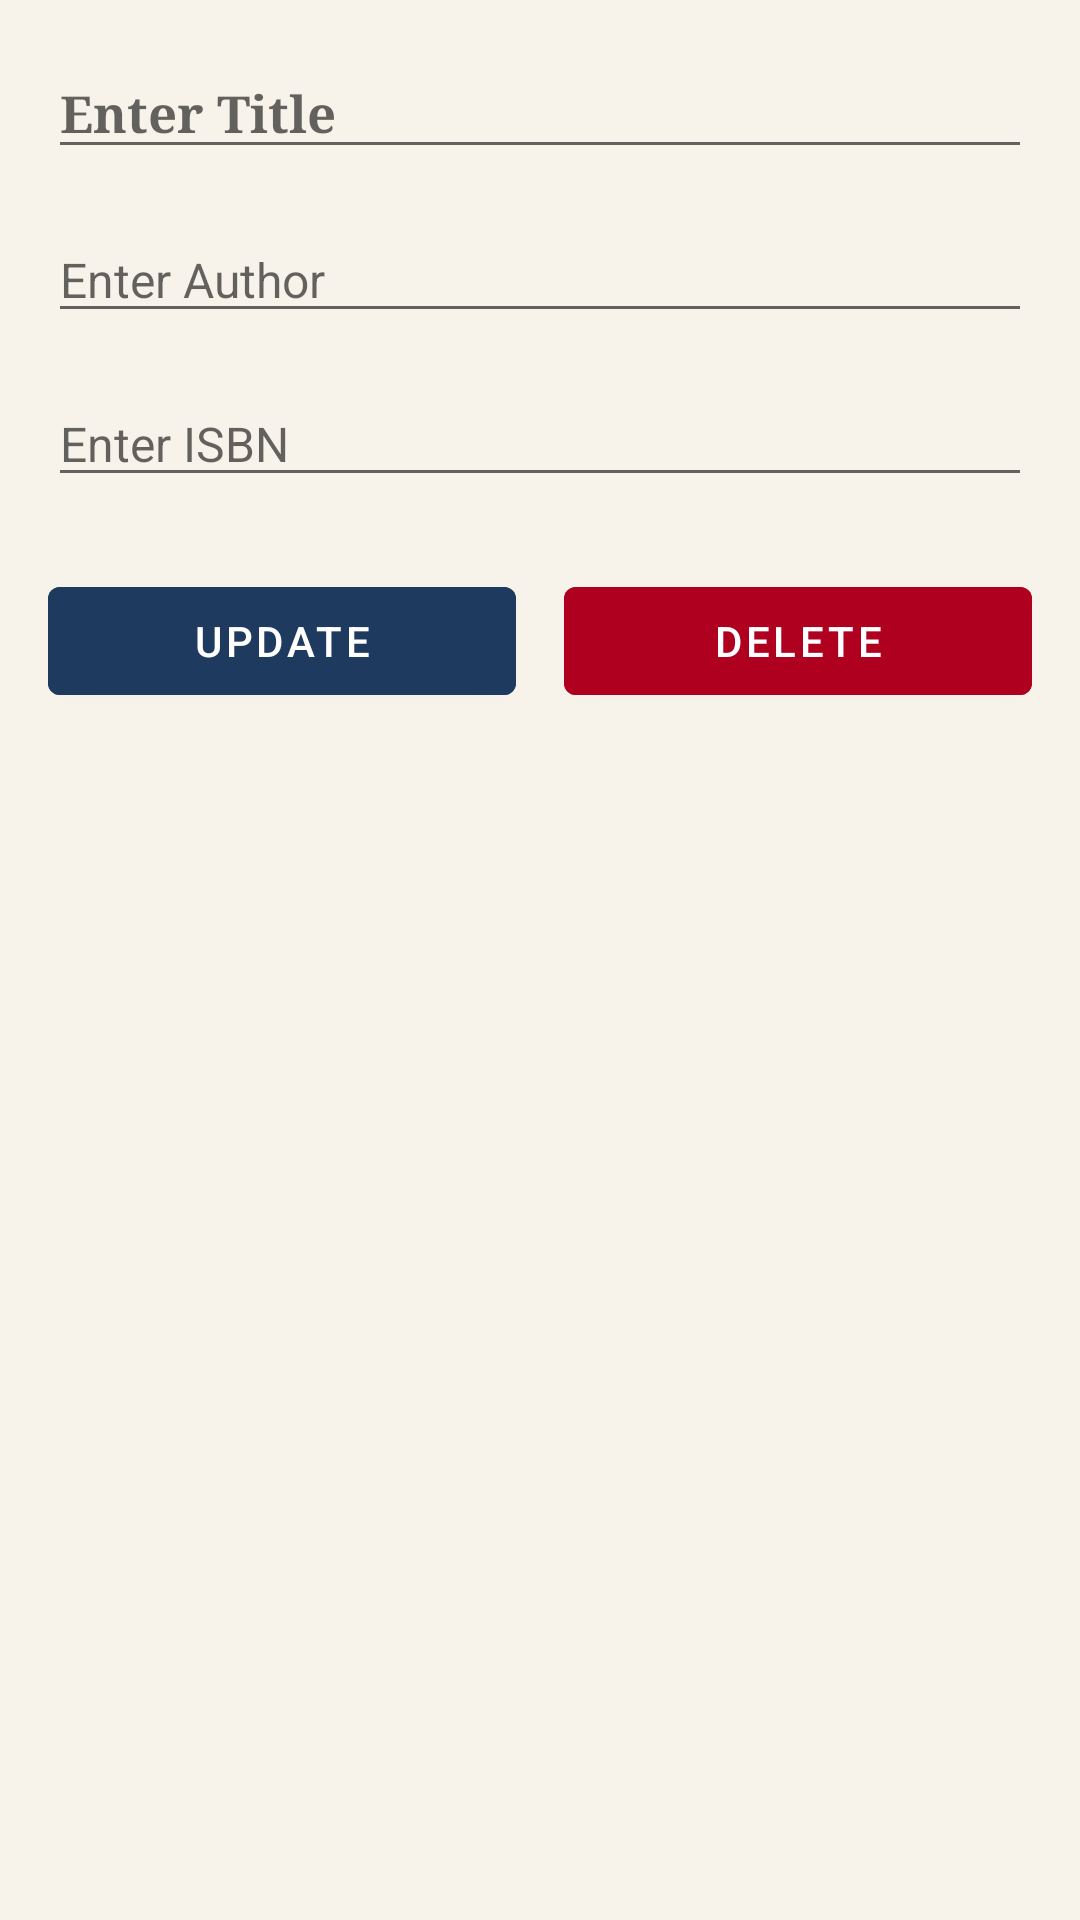

Produce the Android XML layout that renders to this screen, including the resource entries it uses.
<!-- AndroidManifest.xml: application theme AppTheme -->
<!-- res/layout/activity_modify_record.xml -->
<?xml version="1.0" encoding="utf-8"?>
<RelativeLayout xmlns:android="http://schemas.android.com/apk/res/android"
    android:layout_width="fill_parent"
    android:layout_height="fill_parent"
    xmlns:app="http://schemas.android.com/apk/res-auto"
    xmlns:tools="http://schemas.android.com/tools">

    <LinearLayout xmlns:android="http://schemas.android.com/apk/res/android"
        android:layout_width="match_parent"
        android:layout_height="match_parent"
        xmlns:app="http://schemas.android.com/apk/res-auto"
        xmlns:tools="http://schemas.android.com/tools"
        android:background="@color/colorBackground"
        android:orientation="vertical"
        android:padding="16dp">

        <EditText
            android:id="@+id/subject_edittext"
            android:layout_width="match_parent"
            android:layout_height="wrap_content"
            android:layout_marginBottom="16dp"
            android:ems="10"
            android:textAppearance="@style/TextAppearance.BookStore.Title"
            android:hint="@string/enter_title" />

        <EditText
            android:id="@+id/author_edittext"
            android:layout_width="match_parent"
            android:layout_height="wrap_content"
            android:ems="10"
            android:hint="@string/enter_desc"
            android:textAppearance="@style/TextAppearance.BookStore.Body"
            android:layout_marginBottom="16dp" />

        <EditText
            android:id="@+id/isbn_edittext"
            android:layout_width="match_parent"
            android:layout_height="wrap_content"
            android:ems="10"
            android:hint="@string/enter_isbn"
            android:textAppearance="@style/TextAppearance.BookStore.Body"
            android:layout_marginBottom="16dp"
            />

        <LinearLayout
            android:layout_width="fill_parent"
            android:layout_height="wrap_content"
            android:layout_marginTop="8dp"
            android:weightSum="2"
            android:orientation="horizontal" >

            <Button
                android:id="@+id/btn_update"
                android:layout_width="0dp"
                android:layout_height="wrap_content"
                android:layout_weight="1"
                android:layout_marginEnd="8dp"
                android:backgroundTint="@color/colorPrimary"
                android:textColor="#FFFFFF"
                android:text="@string/btn_update" />

            <Button
                android:id="@+id/btn_delete"
                android:layout_width="0dp"
                android:layout_height="wrap_content"
                android:layout_weight="1"
                android:layout_marginStart="8dp"
                android:backgroundTint="@color/colorError"
                android:textColor="#FFFFFF"
                android:text="@string/btn_delete" />
        </LinearLayout>

    </LinearLayout>
</RelativeLayout>
<!-- resources referenced by this layout -->
<resources>
  <color name="colorBackground">#F7F3EB</color>
  <color name="colorError">#B00020</color>
  <color name="colorPrimary">#1E3A5F</color>
  <string name="btn_delete">Delete</string>
  <string name="btn_update">Update</string>
  <string name="enter_desc">Enter Author</string>
  <string name="enter_isbn">Enter ISBN</string>
  <string name="enter_title">Enter Title</string>
  <style name="TextAppearance.BookStore.Body" parent="android:TextAppearance">
          <item name="android:fontFamily">sans-serif</item>
          <item name="android:textSize">16sp</item>
          <item name="android:textColor">@color/colorTextSecondary</item>
      </style>
  <style name="TextAppearance.BookStore.Title" parent="android:TextAppearance">
          <item name="android:fontFamily">serif</item>
          <item name="android:textStyle">bold</item>
          <item name="android:textSize">17sp</item>
          <item name="android:textColor">@color/colorTextPrimary</item>
      </style>
  <style name="AppTheme" parent="Theme.MaterialComponents.Light.DarkActionBar">
          
          <item name="colorPrimary">@color/colorPrimary</item>
          <item name="colorPrimaryDark">@color/colorPrimaryDark</item>
          <item name="colorAccent">@color/colorAccent</item>
          <item name="colorSecondary">@color/colorAccent</item>
          <item name="colorOnPrimary">@color/colorOnPrimary</item>
          <item name="colorOnSecondary">@color/colorOnAccent</item>
          <item name="android:windowBackground">@color/colorBackground</item>
      </style>
  <color name="colorTextSecondary">#6B6F76</color>
  <color name="colorTextPrimary">#22262B</color>
  <color name="colorPrimaryDark">#14283F</color>
  <color name="colorAccent">#D4A017</color>
  <color name="colorOnPrimary">#FFFFFF</color>
  <color name="colorOnAccent">#1E3A5F</color>
</resources>
